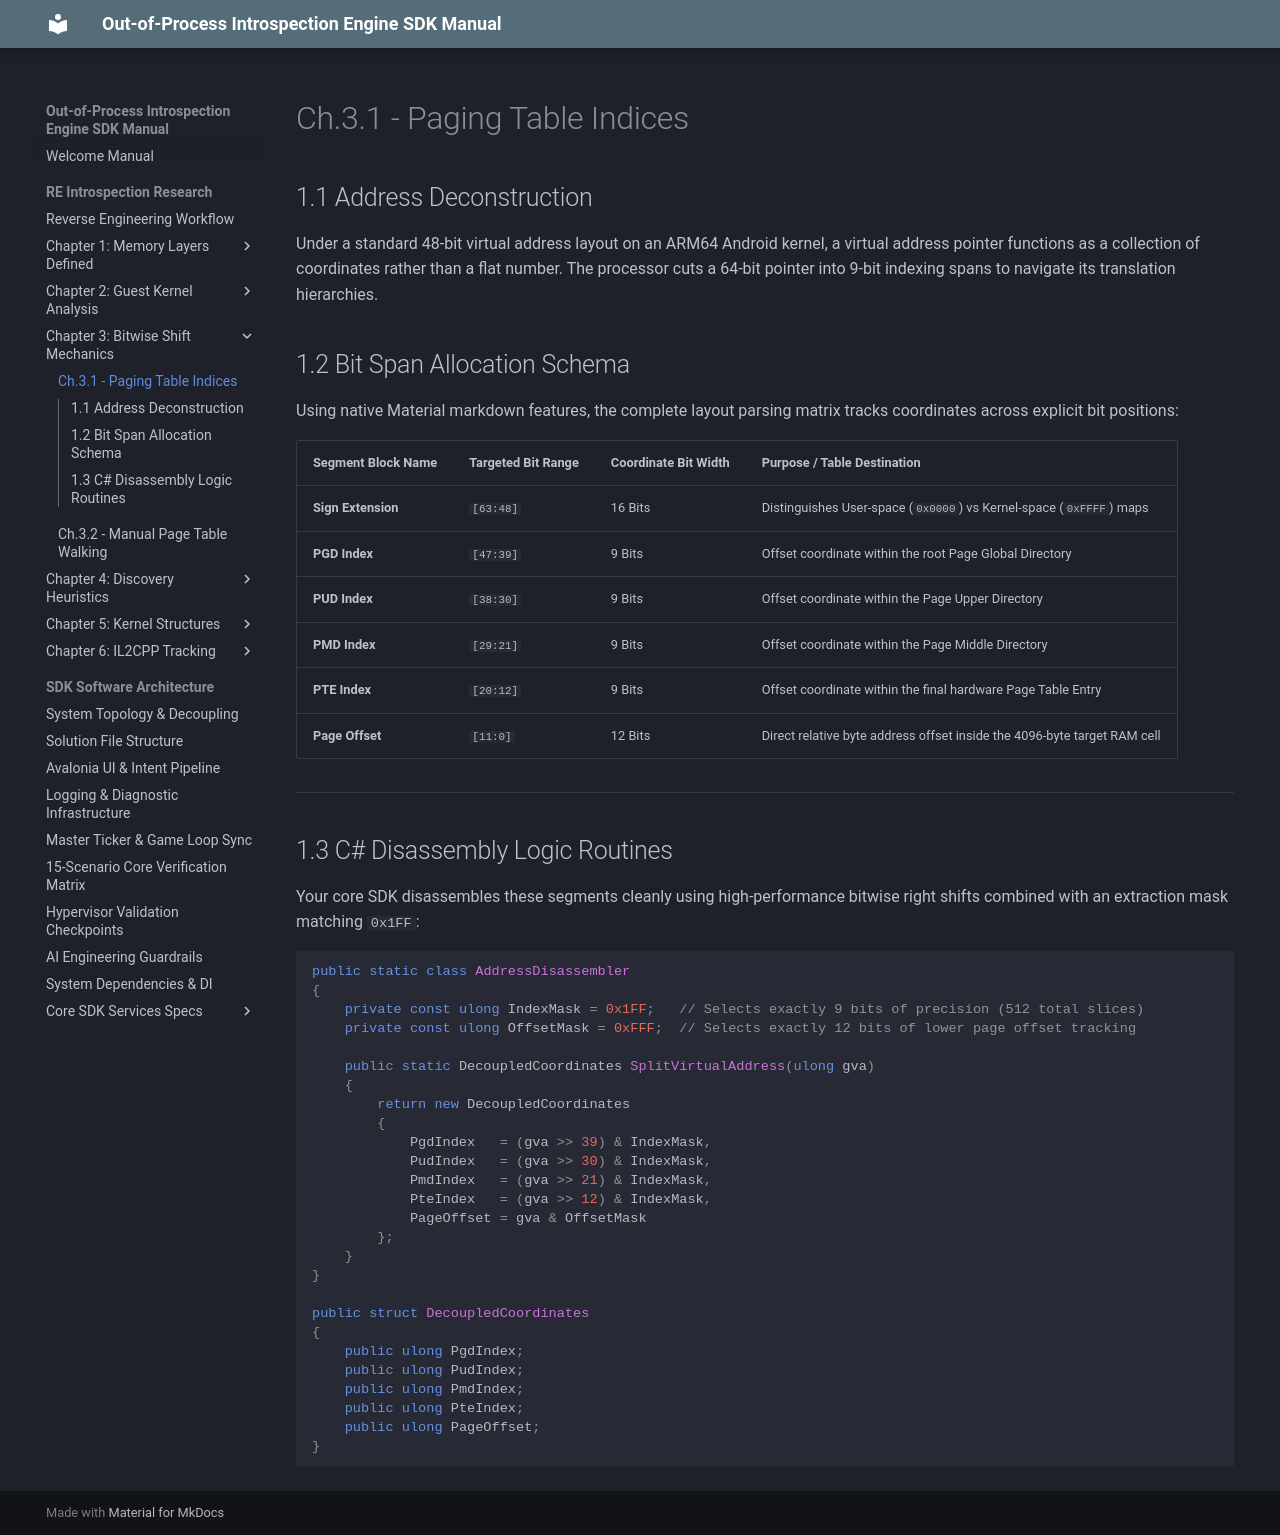

repository: xxVintersorgxx/MuMuSDK · page: core/overview/chapter_3/paging_engine/index.html · generator: mkdocs

# Ch.3.1 - Paging Table Indices

## 1.1 Address Deconstruction
Under a standard 48-bit virtual address layout on an ARM64 Android kernel, a virtual address pointer functions as a collection of coordinates rather than a flat number. The processor cuts a 64-bit pointer into 9-bit indexing spans to navigate its translation hierarchies.

## 1.2 Bit Span Allocation Schema
Using native Material markdown features, the complete layout parsing matrix tracks coordinates across explicit bit positions:

| Segment Block Name | Targeted Bit Range | Coordinate Bit Width | Purpose / Table Destination |
| :--- | :--- | :--- | :--- |
| **Sign Extension** | `[63:48]` | 16 Bits | Distinguishes User-space (`0x0000`) vs Kernel-space (`0xFFFF`) maps |
| **PGD Index** | `[47:39]` | 9 Bits | Offset coordinate within the root Page Global Directory |
| **PUD Index** | `[38:30]` | 9 Bits | Offset coordinate within the Page Upper Directory |
| **PMD Index** | `[29:21]` | 9 Bits | Offset coordinate within the Page Middle Directory |
| **PTE Index** | `[20:12]` | 9 Bits | Offset coordinate within the final hardware Page Table Entry |
| **Page Offset** | `[11:0]` | 12 Bits | Direct relative byte address offset inside the 4096-byte target RAM cell |

---

## 1.3 C# Disassembly Logic Routines
Your core SDK disassembles these segments cleanly using high-performance bitwise right shifts combined with an extraction mask matching `0x1FF`:

```csharp
public static class AddressDisassembler
{
    private const ulong IndexMask = 0x1FF;   // Selects exactly 9 bits of precision (512 total slices)
    private const ulong OffsetMask = 0xFFF;  // Selects exactly 12 bits of lower page offset tracking

    public static DecoupledCoordinates SplitVirtualAddress(ulong gva)
    {
        return new DecoupledCoordinates
        {
            PgdIndex   = (gva >> 39) & IndexMask,
            PudIndex   = (gva >> 30) & IndexMask,
            PmdIndex   = (gva >> 21) & IndexMask,
            PteIndex   = (gva >> 12) & IndexMask,
            PageOffset = gva & OffsetMask
        };
    }
}

public struct DecoupledCoordinates
{
    public ulong PgdIndex;
    public ulong PudIndex;
    public ulong PmdIndex;
    public ulong PteIndex;
    public ulong PageOffset;
}
```
